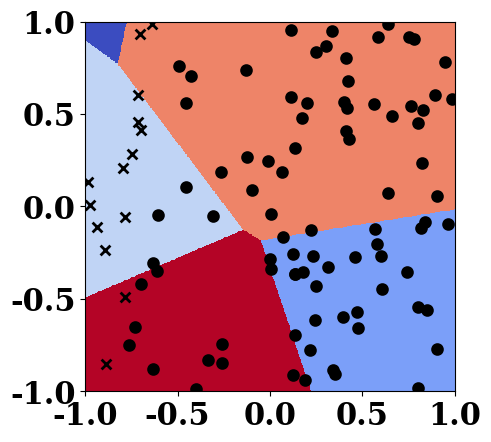

Reproduce this figure in Python.
# -*- coding: utf-8 -*-
"""
Created on Wed Jun 29 16:36:16 2016

@author: joschnei
"""

from __future__ import division
import numpy as np
from matplotlib import pyplot as plt
from matplotlib import patches as patches
import matplotlib


def func(x, a, b):
    if a + b * x[0] < x[1]:
        return -1
    else:
        return 1


def quadratic(x, a, b, c):
    if a + b * x[0] + c * x[0]**2 < x[1]:
        return -1
    else:
        return 1


class Perceptron:
    def __init__(self, dim):
        self.w = np.random.rand(10, dim+1)
#        self.w = np.zeros(dim+1)

    def classify(self, x):
        x = np.insert(x, 0, 1)
        return x, np.argmax(np.dot(self.w, x))

    # Perform a learning step for a given training datum with input values x
    # and output value y in {-1,1}
    # @param x The given input instance
    # @param y The desired output value
    # @return False if the perceptron did not produce the desired output value, i.e. the learning adaptation has been performed
    #         True if the perceptron already produced the correct output value, i.e. no adaptation has been performed
    def learn(self, x, y):
        x, yh = self.classify(x)
        if int(y) != int(yh):
            self.w[yh] -= x
            self.w[y] += x
            return False
        return True

    # Perform the complete perceptron learning algorithm on the dataset (x_i, y_i)
    # @param dataset The complete dataset given as a 2D list [inputvalues, outputvalues]
    # with inputvalues being a list of all input values which again are a list of coordinates for each dimension
    # and output values a list of all desired output values
    def learnDataset(self, dataset):
        done = False
        cnt = 0
        while not done:
            done = True
            for el in dataset:
                noAdapt = self.learn(el[0], el[1])
                done = done and noAdapt
                if not noAdapt:
                    cnt += 1
        return cnt
    
    def learnIteratorDataset(self, iterator, fileName, phi, maxIterations=1):
        done = False
        cnt = 0
        iterations = 0
        while not done and iterations < maxIterations:
            done = True
            iterations += 1
            it = iterator(fileName)
            for el in it:
                noAdapt = self.learn(phi(el[0]), el[1])
                done = done and noAdapt
                if not noAdapt:
                    cnt += 1
        return cnt

    def plot(self, pts=None, mini=-1, maxi=1, res=500):
        font = {'family': 'serif', 'weight': 'bold', 'size': 22}
        matplotlib.rc('font', **font)
        delta = (maxi - mini) / res
        fig = plt.figure()
        ax = fig.add_subplot(111, aspect='equal')
        plt.xlim([mini, maxi])
        plt.ylim([mini, maxi])
        xcoord = np.linspace(mini, maxi, res, endpoint=True)
        ycoord = np.linspace(mini, maxi, res, endpoint=True)
        result = np.zeros([res, res])
        for i, x in enumerate(xcoord):
            for j, y in enumerate(ycoord):
                _, result[i][j] = self.classify([x,y])
        plt.pcolor(xcoord, ycoord, result, cmap='coolwarm')
        ptpx = []
        ptpy = []
        ptmx = []
        ptmy = []
        if pts != None:
            for pt in pts:
                if pt[1] < 0:
                    ptmx.append(pt[0][1])
                    ptmy.append(pt[0][0])
                else:
                    ptpx.append(pt[0][1])
                    ptpy.append(pt[0][0])
            plt.scatter(ptpx, ptpy, marker='x', color='k', s=50, linewidth=2)
            plt.scatter(ptmx, ptmy, marker='o', color='k', s=50, linewidth=2)

    def initWeights(self, dataX, dataY):
        on = np.array([np.ones(len(dataX))])
        dataX = np.concatenate((dataX,on.T), axis=1)
        x = np.matmul(np.linalg.inv(np.matmul(np.transpose(dataX), dataX)), np.transpose(dataX))
        self.w = np.matmul(x, dataY)

if __name__ == "__main__":
    p = Perceptron(2)
    np.random.seed(1234)
    dataX = np.random.rand(100, 2) * 2 - 1
    dataY = np.zeros(100)
    for i,x in enumerate(dataX): 
        dataY[i] = func(x, -0.7, 0.1)
#    p.initWeights(dataX, dataY)
    p.plot(zip(dataX, dataY))
